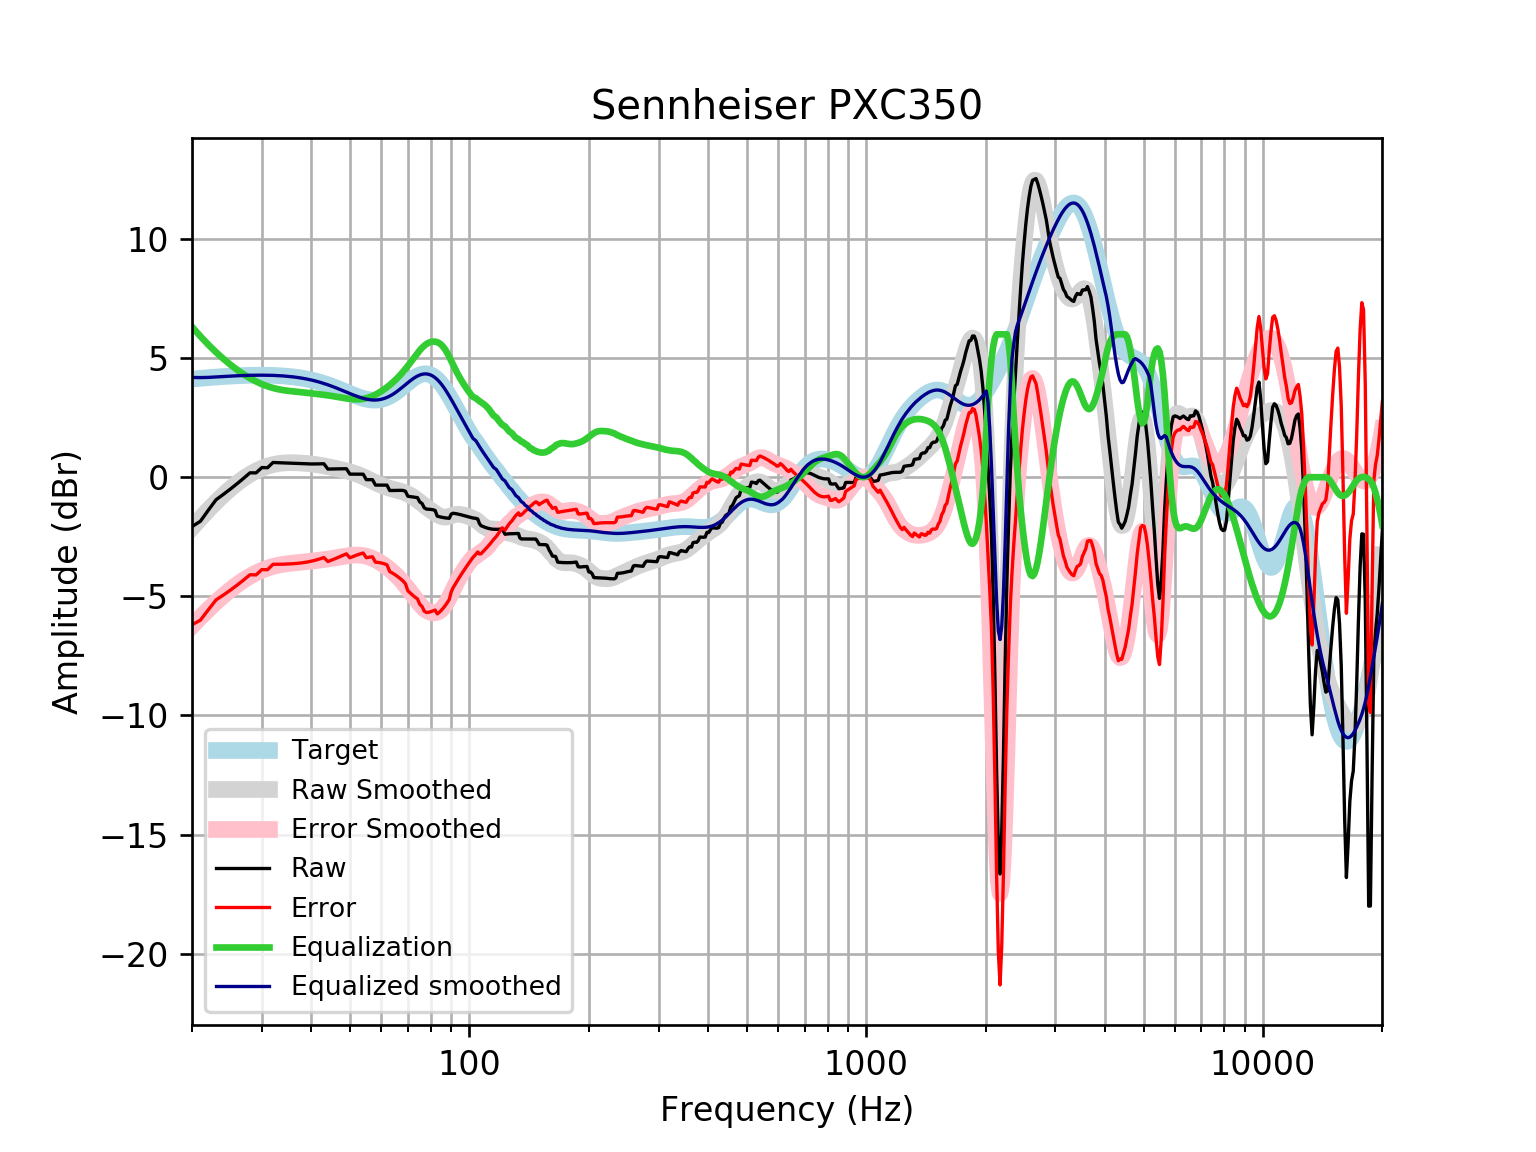

Data behind this chart, as committed beside it:
frequency, raw, error, smoothed, error_smoothed, equalization, equalized_raw, equalized_smoothed, target
20, -2.072, -6.193, -2.127, -6.248, 6.314, 4.242, 4.187, 4.121
21, -1.848, -6.001, -1.732, -5.884, 5.914, 4.066, 4.183, 4.152
22, -1.379, -5.559, -1.369, -5.55, 5.56, 4.182, 4.191, 4.18
23, -0.9436, -5.149, -1.039, -5.245, 5.247, 4.303, 4.207, 4.205
24, -0.719, -4.946, -0.7421, -4.969, 4.969, 4.25, 4.227, 4.227
25, -0.4939, -4.739, -0.4782, -4.723, 4.723, 4.229, 4.245, 4.245
26, -0.2679, -4.527, -0.2469, -4.506, 4.506, 4.238, 4.259, 4.259
27, -0.04138, -4.312, -0.04702, -4.318, 4.318, 4.276, 4.271, 4.271
28, 0.185, -4.093, 0.1225, -4.156, 4.156, 4.341, 4.279, 4.278
29, 0.1821, -4.101, 0.2634, -4.02, 4.02, 4.202, 4.283, 4.283
30, 0.4053, -3.878, 0.3768, -3.907, 3.907, 4.312, 4.284, 4.284
31, 0.3986, -3.883, 0.4647, -3.817, 3.817, 4.215, 4.281, 4.281
32, 0.6183, -3.657, 0.5289, -3.746, 3.746, 4.365, 4.275, 4.275
33, 0.6094, -3.656, 0.572, -3.693, 3.693, 4.302, 4.265, 4.265
34, 0.6001, -3.651, 0.5975, -3.654, 3.654, 4.254, 4.251, 4.251
35, 0.5907, -3.643, 0.6088, -3.624, 3.624, 4.215, 4.233, 4.233
36, 0.5812, -3.63, 0.6096, -3.601, 3.601, 4.183, 4.211, 4.211
37, 0.5721, -3.613, 0.603, -3.582, 3.582, 4.154, 4.185, 4.185
38, 0.5642, -3.591, 0.5912, -3.563, 3.563, 4.127, 4.154, 4.155
39, 0.5586, -3.561, 0.5756, -3.543, 3.543, 4.102, 4.119, 4.12
40, 0.5561, -3.524, 0.5563, -3.523, 3.523, 4.079, 4.079, 4.08
41, 0.5569, -3.48, 0.5335, -3.502, 3.502, 4.059, 4.035, 4.037
42, 0.5602, -3.429, 0.507, -3.48, 3.48, 4.04, 3.987, 3.989
43, 0.565, -3.372, 0.4771, -3.458, 3.458, 4.023, 3.935, 3.937
44, 0.342, -3.539, 0.4445, -3.435, 3.435, 3.777, 3.88, 3.881
45, 0.3463, -3.477, 0.4101, -3.411, 3.411, 3.757, 3.821, 3.823
46, 0.3497, -3.412, 0.3748, -3.386, 3.386, 3.735, 3.76, 3.762
47, 0.3524, -3.347, 0.339, -3.359, 3.359, 3.711, 3.698, 3.7
48, 0.3546, -3.282, 0.3028, -3.332, 3.332, 3.687, 3.635, 3.636
49, 0.3565, -3.217, 0.2653, -3.307, 3.307, 3.664, 3.572, 3.574
50, 0.1298, -3.382, 0.2254, -3.286, 3.286, 3.416, 3.512, 3.512
51, 0.1303, -3.324, 0.182, -3.272, 3.272, 3.402, 3.454, 3.454
52, 0.1298, -3.27, 0.1339, -3.266, 3.266, 3.396, 3.4, 3.4
53, 0.1285, -3.223, 0.0809, -3.271, 3.271, 3.4, 3.352, 3.351
54, 0.127, -3.183, 0.02311, -3.288, 3.288, 3.415, 3.311, 3.31
55, -0.1022, -3.379, -0.0384, -3.317, 3.317, 3.215, 3.279, 3.276
56, -0.1028, -3.355, -0.102, -3.357, 3.357, 3.254, 3.255, 3.253
57, -0.103, -3.342, -0.1658, -3.408, 3.408, 3.305, 3.242, 3.239
58, -0.331, -3.568, -0.2278, -3.468, 3.468, 3.137, 3.24, 3.237
59, -0.3313, -3.578, -0.2861, -3.536, 3.536, 3.205, 3.25, 3.246
60, -0.3319, -3.6, -0.3394, -3.611, 3.611, 3.279, 3.272, 3.268
61, -0.3325, -3.634, -0.387, -3.692, 3.692, 3.36, 3.305, 3.301
62, -0.3324, -3.679, -0.4287, -3.779, 3.779, 3.447, 3.35, 3.346
63, -0.559, -3.961, -0.4651, -3.871, 3.871, 3.312, 3.406, 3.402
64, -0.5566, -4.024, -0.4973, -3.968, 3.968, 3.412, 3.471, 3.468
65, -0.5538, -4.095, -0.5269, -4.071, 4.071, 3.518, 3.545, 3.542
66, -0.5516, -4.174, -0.5558, -4.18, 4.18, 3.629, 3.625, 3.622
67, -0.5514, -4.259, -0.5861, -4.295, 4.295, 3.744, 3.709, 3.707
68, -0.5543, -4.35, -0.6199, -4.416, 4.416, 3.862, 3.796, 3.796
69, -0.5872, -4.471, -0.6592, -4.543, 4.543, 3.956, 3.884, 3.884
70, -0.7993, -4.77, -0.7054, -4.675, 4.675, 3.876, 3.97, 3.97
71, -0.8127, -4.865, -0.7593, -4.81, 4.81, 3.997, 4.051, 4.053
72, -0.828, -4.956, -0.8208, -4.947, 4.947, 4.119, 4.126, 4.128
73, -0.8434, -5.038, -0.8889, -5.081, 5.081, 4.238, 4.192, 4.195
74, -0.8571, -5.108, -0.9618, -5.21, 5.21, 4.352, 4.248, 4.251
75, -1.038, -5.333, -1.037, -5.328, 5.328, 4.291, 4.291, 4.295
76, -1.103, -5.428, -1.113, -5.434, 5.434, 4.331, 4.321, 4.325
77, -1.287, -5.627, -1.187, -5.523, 5.523, 4.236, 4.336, 4.341
78, -1.339, -5.679, -1.258, -5.594, 5.594, 4.255, 4.336, 4.34
79, -1.343, -5.667, -1.326, -5.646, 5.646, 4.302, 4.32, 4.324
... 553 more rows
